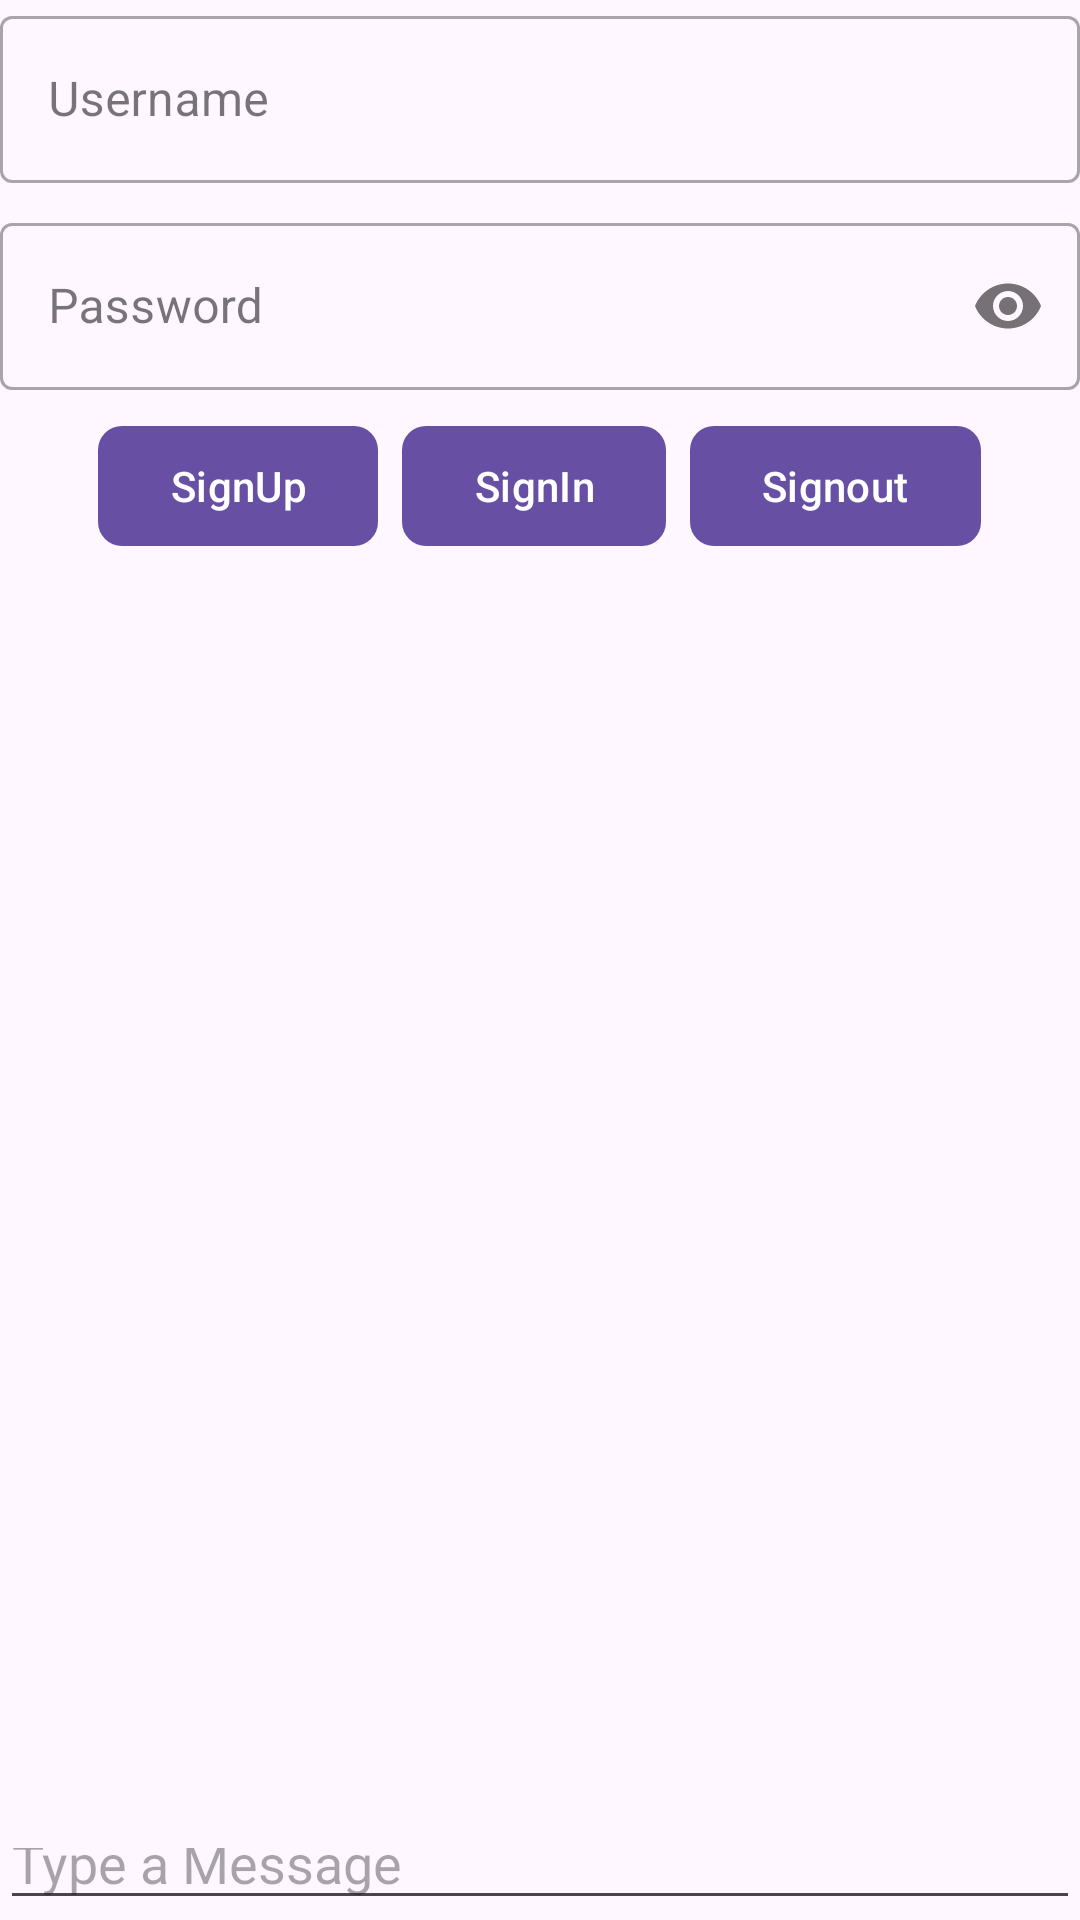

This screen was rendered from an Android layout file. Write that file and the resources it references.
<!-- AndroidManifest.xml: application theme Theme.AgoraChatApp -->
<!-- res/layout/activity_add_user.xml -->
<?xml version="1.0" encoding="utf-8"?>
<LinearLayout xmlns:android="http://schemas.android.com/apk/res/android"
    xmlns:app="http://schemas.android.com/apk/res-auto"
    xmlns:tools="http://schemas.android.com/tools"
    android:id="@+id/main"
    android:layout_width="match_parent"
    android:layout_height="match_parent"
    android:layout_margin="16dp"
    android:gravity="center_horizontal"
    android:orientation="vertical"
    tools:context=".chatgroup.AddUserActivity">

    <com.google.android.material.textfield.TextInputLayout
        style="@style/Widget.MaterialComponents.TextInputLayout.OutlinedBox"
        android:layout_width="match_parent"
        android:layout_height="wrap_content"
        android:hint="Username">

        <com.google.android.material.textfield.TextInputEditText
            android:id="@+id/et_username"
            android:layout_width="match_parent"
            android:layout_height="match_parent"
            android:inputType="textPersonName" />
    </com.google.android.material.textfield.TextInputLayout>

    <com.google.android.material.textfield.TextInputLayout
        style="@style/Widget.MaterialComponents.TextInputLayout.OutlinedBox"
        android:layout_width="match_parent"
        android:layout_height="wrap_content"
        android:layout_marginTop="8dp"
        android:hint="Password"
        app:passwordToggleEnabled="true">

        <com.google.android.material.textfield.TextInputEditText
            android:id="@+id/et_password"
            android:layout_width="match_parent"
            android:layout_height="match_parent"
            android:inputType="textPassword" />
    </com.google.android.material.textfield.TextInputLayout>

    <LinearLayout
        android:layout_width="match_parent"
        android:layout_height="wrap_content"
        android:layout_marginTop="8dp"
        android:gravity="center"
        android:orientation="horizontal">

        <com.google.android.material.button.MaterialButton
            android:id="@+id/btn_signup"
            android:layout_width="wrap_content"
            android:layout_height="wrap_content"
            android:layout_marginHorizontal="4dp"
            android:text="SignUp"
            app:cornerRadius="8dp" />

        <com.google.android.material.button.MaterialButton
            android:id="@+id/btn_signin"
            android:layout_width="wrap_content"
            android:layout_height="wrap_content"
            android:layout_marginHorizontal="4dp"
            android:text="SignIn"
            app:cornerRadius="8dp" />

        <com.google.android.material.button.MaterialButton
            android:id="@+id/btn_signout"
            android:layout_width="wrap_content"
            android:layout_height="wrap_content"
            android:text="Signout"
            android:layout_marginHorizontal="4dp"
            app:cornerRadius="8dp" />

    </LinearLayout>

    <ScrollView
        android:layout_width="match_parent"
        android:layout_height="420dp"
        >
        <LinearLayout
            android:layout_width="match_parent"
            android:layout_height="wrap_content"
            android:orientation="vertical"
            android:id="@+id/chats"/>
    </ScrollView>

    <EditText
        android:layout_width="match_parent"
        android:layout_height="wrap_content"
        android:id="@+id/et_message"
        android:hint="Type a Message"/>

    <com.google.android.material.button.MaterialButton
        android:layout_width="wrap_content"
        android:layout_height="wrap_content"
        app:cornerRadius="8dp"
        android:text="Send"
        android:id="@+id/btn_send_message"/>
</LinearLayout>
<!-- resources referenced by this layout -->
<resources>
  <style name="Theme.AgoraChatApp" parent="Base.Theme.AgoraChatApp" />
  <style name="Base.Theme.AgoraChatApp" parent="Theme.Material3.DayNight.NoActionBar">
          
          
      </style>
</resources>
